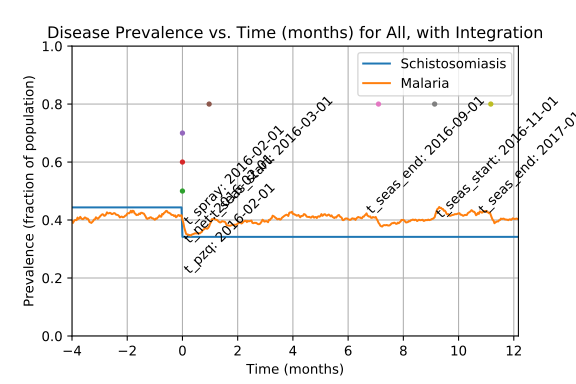

Values plotted in this chart, from the file beside it:
Prevalence of schistosomiasis by age gro…, , , , , , , Prevalence of malaria by age group vs. t…, , , , , , , Prevalence of coinfection by age group v…
Time (d), 0-4 y/o, 5-15 y/o, 16+ y/o, All, , , Time (d), 0-4 y/o, 5-15 y/o, 16+ y/o, All, , , Time (d), 0-4 y/o, 5-15 y/o, 16+ y/o, All
0, 0.4029, 0.4338, 0.4622, 0.4435, , , 0, 0.02319, 0.05025, 0.03686, 0.0385, , , 0, 0.01449, 0.02178, 0.02363, 0.0215
1, 0.4029, 0.4338, 0.4622, 0.4435, , , 1, 0.06667, 0.1005, 0.08318, 0.0855, , , 1, 0.04058, 0.0536, 0.05009, 0.0495
2, 0.4029, 0.4338, 0.4622, 0.4435, , , 2, 0.1188, 0.1508, 0.1285, 0.1335, , , 2, 0.06957, 0.0737, 0.0794, 0.076
3, 0.4029, 0.4338, 0.4622, 0.4435, , , 3, 0.1797, 0.1843, 0.1597, 0.1705, , , 3, 0.09855, 0.09213, 0.09452, 0.0945
4, 0.4029, 0.4338, 0.4622, 0.4435, , , 4, 0.2058, 0.2278, 0.2032, 0.211, , , 4, 0.1072, 0.1206, 0.1181, 0.117
5, 0.4029, 0.4338, 0.4622, 0.4435, , , 5, 0.2174, 0.2328, 0.225, 0.226, , , 5, 0.1217, 0.1307, 0.1314, 0.1295
6, 0.4029, 0.4338, 0.4622, 0.4435, , , 6, 0.2203, 0.2312, 0.2363, 0.232, , , 6, 0.1188, 0.1273, 0.1446, 0.135
7, 0.4029, 0.4338, 0.4622, 0.4435, , , 7, 0.2058, 0.2194, 0.2467, 0.2315, , , 7, 0.1043, 0.1223, 0.1503, 0.134
8, 0.4029, 0.4338, 0.4622, 0.4435, , , 8, 0.1884, 0.2228, 0.2552, 0.234, , , 8, 0.08696, 0.1256, 0.1578, 0.136
9, 0.4029, 0.4338, 0.4622, 0.4435, , , 9, 0.2087, 0.2178, 0.2505, 0.2335, , , 9, 0.1043, 0.1206, 0.1569, 0.137
10, 0.4029, 0.4338, 0.4622, 0.4435, , , 10, 0.229, 0.2362, 0.2543, 0.2445, , , 10, 0.1159, 0.129, 0.1607, 0.1435
11, 0.4029, 0.4338, 0.4622, 0.4435, , , 11, 0.2377, 0.2362, 0.2665, 0.2525, , , 11, 0.1217, 0.1273, 0.1654, 0.1465
12, 0.4029, 0.4338, 0.4622, 0.4435, , , 12, 0.2464, 0.2462, 0.2628, 0.255, , , 12, 0.1246, 0.1307, 0.1654, 0.148
13, 0.4029, 0.4338, 0.4622, 0.4435, , , 13, 0.2522, 0.2714, 0.2618, 0.263, , , 13, 0.1304, 0.1474, 0.1682, 0.1555
14, 0.4029, 0.4338, 0.4622, 0.4435, , , 14, 0.2406, 0.2898, 0.2779, 0.275, , , 14, 0.1246, 0.1675, 0.1824, 0.168
15, 0.4029, 0.4338, 0.4622, 0.4435, , , 15, 0.2435, 0.2831, 0.276, 0.2725, , , 15, 0.1246, 0.1558, 0.1758, 0.161
16, 0.4029, 0.4338, 0.4622, 0.4435, , , 16, 0.2232, 0.2881, 0.276, 0.2705, , , 16, 0.1101, 0.1575, 0.1711, 0.1565
17, 0.4029, 0.4338, 0.4622, 0.4435, , , 17, 0.2232, 0.2814, 0.2807, 0.271, , , 17, 0.1072, 0.1524, 0.1711, 0.1545
18, 0.4029, 0.4338, 0.4622, 0.4435, , , 18, 0.2348, 0.2697, 0.2854, 0.272, , , 18, 0.113, 0.1407, 0.1682, 0.1505
19, 0.4029, 0.4338, 0.4622, 0.4435, , , 19, 0.2348, 0.2781, 0.2769, 0.27, , , 19, 0.1159, 0.1374, 0.1578, 0.1445
20, 0.4029, 0.4338, 0.4622, 0.4435, , , 20, 0.2609, 0.2915, 0.2769, 0.2785, , , 20, 0.1304, 0.1508, 0.1522, 0.148
21, 0.4029, 0.4338, 0.4622, 0.4435, , , 21, 0.2783, 0.2915, 0.2798, 0.283, , , 21, 0.142, 0.1457, 0.156, 0.1505
22, 0.4029, 0.4338, 0.4622, 0.4435, , , 22, 0.3014, 0.2931, 0.2873, 0.2915, , , 22, 0.1478, 0.1424, 0.1635, 0.1545
23, 0.4029, 0.4338, 0.4622, 0.4435, , , 23, 0.3014, 0.3099, 0.2911, 0.2985, , , 23, 0.1449, 0.1407, 0.1635, 0.1535
24, 0.4029, 0.4338, 0.4622, 0.4435, , , 24, 0.2986, 0.3099, 0.2958, 0.3005, , , 24, 0.1333, 0.1441, 0.1626, 0.152
25, 0.4029, 0.4338, 0.4622, 0.4435, , , 25, 0.287, 0.3116, 0.3015, 0.302, , , 25, 0.1217, 0.1374, 0.1607, 0.147
26, 0.4029, 0.4338, 0.4622, 0.4435, , , 26, 0.2928, 0.3199, 0.3091, 0.3095, , , 26, 0.1246, 0.139, 0.1588, 0.147
27, 0.4029, 0.4338, 0.4622, 0.4435, , , 27, 0.2899, 0.3233, 0.3214, 0.3165, , , 27, 0.1362, 0.1457, 0.1607, 0.152
28, 0.4029, 0.4338, 0.4622, 0.4435, , , 28, 0.2783, 0.3116, 0.3233, 0.312, , , 28, 0.1391, 0.139, 0.1616, 0.151
29, 0.4029, 0.4338, 0.4622, 0.4435, , , 29, 0.2899, 0.325, 0.3242, 0.3185, , , 29, 0.142, 0.1441, 0.1654, 0.155
30, 0.4029, 0.4338, 0.4622, 0.4435, , , 30, 0.3014, 0.3417, 0.3261, 0.3265, , , 30, 0.142, 0.1541, 0.1682, 0.1595
31, 0.4029, 0.4338, 0.4622, 0.4435, , , 31, 0.3043, 0.3551, 0.3355, 0.336, , , 31, 0.1391, 0.1658, 0.1758, 0.1665
32, 0.4029, 0.4338, 0.4622, 0.4435, , , 32, 0.3159, 0.3585, 0.3327, 0.3375, , , 32, 0.1362, 0.1642, 0.1767, 0.166
33, 0.4029, 0.4338, 0.4622, 0.4435, , , 33, 0.3159, 0.3585, 0.3365, 0.3395, , , 33, 0.1304, 0.1709, 0.1777, 0.1675
34, 0.4029, 0.4338, 0.4622, 0.4435, , , 34, 0.3246, 0.3534, 0.3355, 0.339, , , 34, 0.1362, 0.1675, 0.1796, 0.1685
35, 0.4029, 0.4338, 0.4622, 0.4435, , , 35, 0.3275, 0.3551, 0.3403, 0.3425, , , 35, 0.1362, 0.1658, 0.1767, 0.1665
36, 0.4029, 0.4338, 0.4622, 0.4435, , , 36, 0.3478, 0.3585, 0.3478, 0.351, , , 36, 0.1478, 0.1692, 0.1786, 0.1705
37, 0.4029, 0.4338, 0.4622, 0.4435, , , 37, 0.3391, 0.3819, 0.3582, 0.362, , , 37, 0.1449, 0.1792, 0.1881, 0.178
38, 0.4029, 0.4338, 0.4622, 0.4435, , , 38, 0.3478, 0.3752, 0.3667, 0.366, , , 38, 0.1478, 0.1725, 0.1928, 0.179
39, 0.4029, 0.4338, 0.4622, 0.4435, , , 39, 0.3391, 0.3752, 0.3705, 0.3665, , , 39, 0.1362, 0.1725, 0.1919, 0.1765
40, 0.4029, 0.4338, 0.4622, 0.4435, , , 40, 0.3391, 0.3752, 0.3733, 0.368, , , 40, 0.142, 0.1725, 0.1947, 0.179
41, 0.4029, 0.4338, 0.4622, 0.4435, , , 41, 0.3333, 0.3719, 0.379, 0.369, , , 41, 0.1391, 0.1742, 0.2004, 0.182
42, 0.4029, 0.4338, 0.4622, 0.4435, , , 42, 0.3478, 0.3618, 0.3705, 0.364, , , 42, 0.1391, 0.1725, 0.1966, 0.1795
43, 0.4029, 0.4338, 0.4622, 0.4435, , , 43, 0.3536, 0.3484, 0.3667, 0.359, , , 43, 0.142, 0.1558, 0.1966, 0.175
44, 0.4029, 0.4338, 0.4622, 0.4435, , , 44, 0.3623, 0.3484, 0.3611, 0.3575, , , 44, 0.1536, 0.1524, 0.1919, 0.1735
45, 0.4029, 0.4338, 0.4622, 0.4435, , , 45, 0.3768, 0.3568, 0.3611, 0.3625, , , 45, 0.1623, 0.1575, 0.1909, 0.176
46, 0.4029, 0.4338, 0.4622, 0.4435, , , 46, 0.3855, 0.3702, 0.3554, 0.365, , , 46, 0.1652, 0.1575, 0.1843, 0.173
47, 0.4029, 0.4338, 0.4622, 0.4435, , , 47, 0.3855, 0.3635, 0.3677, 0.3695, , , 47, 0.1739, 0.1474, 0.1862, 0.1725
48, 0.4029, 0.4338, 0.4622, 0.4435, , , 48, 0.3884, 0.3702, 0.3733, 0.375, , , 48, 0.1768, 0.1524, 0.1843, 0.1735
49, 0.4029, 0.4338, 0.4622, 0.4435, , , 49, 0.3855, 0.3702, 0.3771, 0.3765, , , 49, 0.1739, 0.1541, 0.1862, 0.1745
50, 0.4029, 0.4338, 0.4622, 0.4435, , , 50, 0.3768, 0.3836, 0.38, 0.3805, , , 50, 0.1623, 0.1591, 0.1824, 0.172
51, 0.4029, 0.4338, 0.4622, 0.4435, , , 51, 0.3652, 0.3886, 0.3847, 0.3825, , , 51, 0.1507, 0.1642, 0.1881, 0.1745
52, 0.4029, 0.4338, 0.4622, 0.4435, , , 52, 0.3623, 0.3903, 0.3837, 0.382, , , 52, 0.1449, 0.1692, 0.1862, 0.174
53, 0.4029, 0.4338, 0.4622, 0.4435, , , 53, 0.3652, 0.4003, 0.3771, 0.382, , , 53, 0.1449, 0.1692, 0.1796, 0.1705
54, 0.4029, 0.4338, 0.4622, 0.4435, , , 54, 0.3681, 0.3987, 0.3715, 0.379, , , 54, 0.1478, 0.1675, 0.1767, 0.169
55, 0.4029, 0.4338, 0.4622, 0.4435, , , 55, 0.371, 0.3903, 0.3667, 0.3745, , , 55, 0.1507, 0.1675, 0.1739, 0.168
56, 0.4029, 0.4338, 0.4622, 0.4435, , , 56, 0.3565, 0.4037, 0.3658, 0.3755, , , 56, 0.142, 0.1792, 0.1654, 0.1655
57, 0.4029, 0.4338, 0.4622, 0.4435, , , 57, 0.3536, 0.4087, 0.3771, 0.3825, , , 57, 0.142, 0.1742, 0.1749, 0.169
58, 0.4029, 0.4338, 0.4622, 0.4435, , , 58, 0.3362, 0.4054, 0.3781, 0.379, , , 58, 0.1391, 0.1742, 0.1786, 0.1705
... 671 more rows
